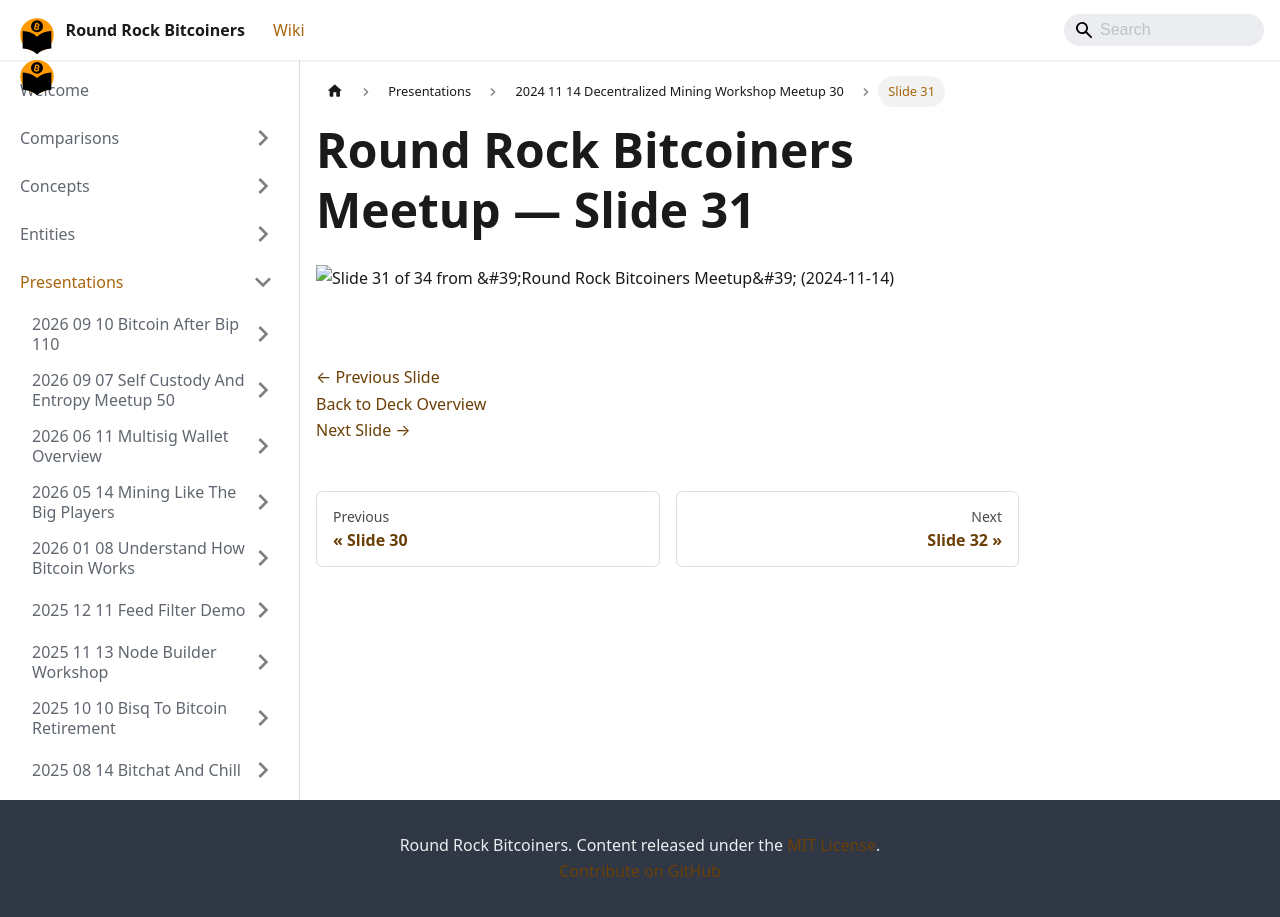

repository: jason-me/rrbtc-wiki · page: presentations/2024-11-14-decentralized-mining-workshop-meetup-30/slide-031/index.html · generator: docusaurus

---
title: "Slide 31 of 34 - Round Rock Bitcoiners Meetup"
sidebar_label: "Slide 31"
pagination_next: "presentations/2024-11-14-decentralized-mining-workshop-meetup-30/slide-032"
pagination_prev: "presentations/2024-11-14-decentralized-mining-workshop-meetup-30/slide-030"
---

# Round Rock Bitcoiners Meetup — Slide 31

![Slide 31 of 34 from 'Round Rock Bitcoiners Meetup' (2024-11-14)](/img/slides/2024-11-14-decentralized-mining-workshop-meetup-30/slide_030.jpg)

<br/>
<br/>

[← Previous Slide](/presentations/2024-11-14-decentralized-mining-workshop-meetup-30/slide-030)  
[Back to Deck Overview](/presentations/2024-11-14-decentralized-mining-workshop-meetup-30/)  
[Next Slide →](/presentations/2024-11-14-decentralized-mining-workshop-meetup-30/slide-032)
